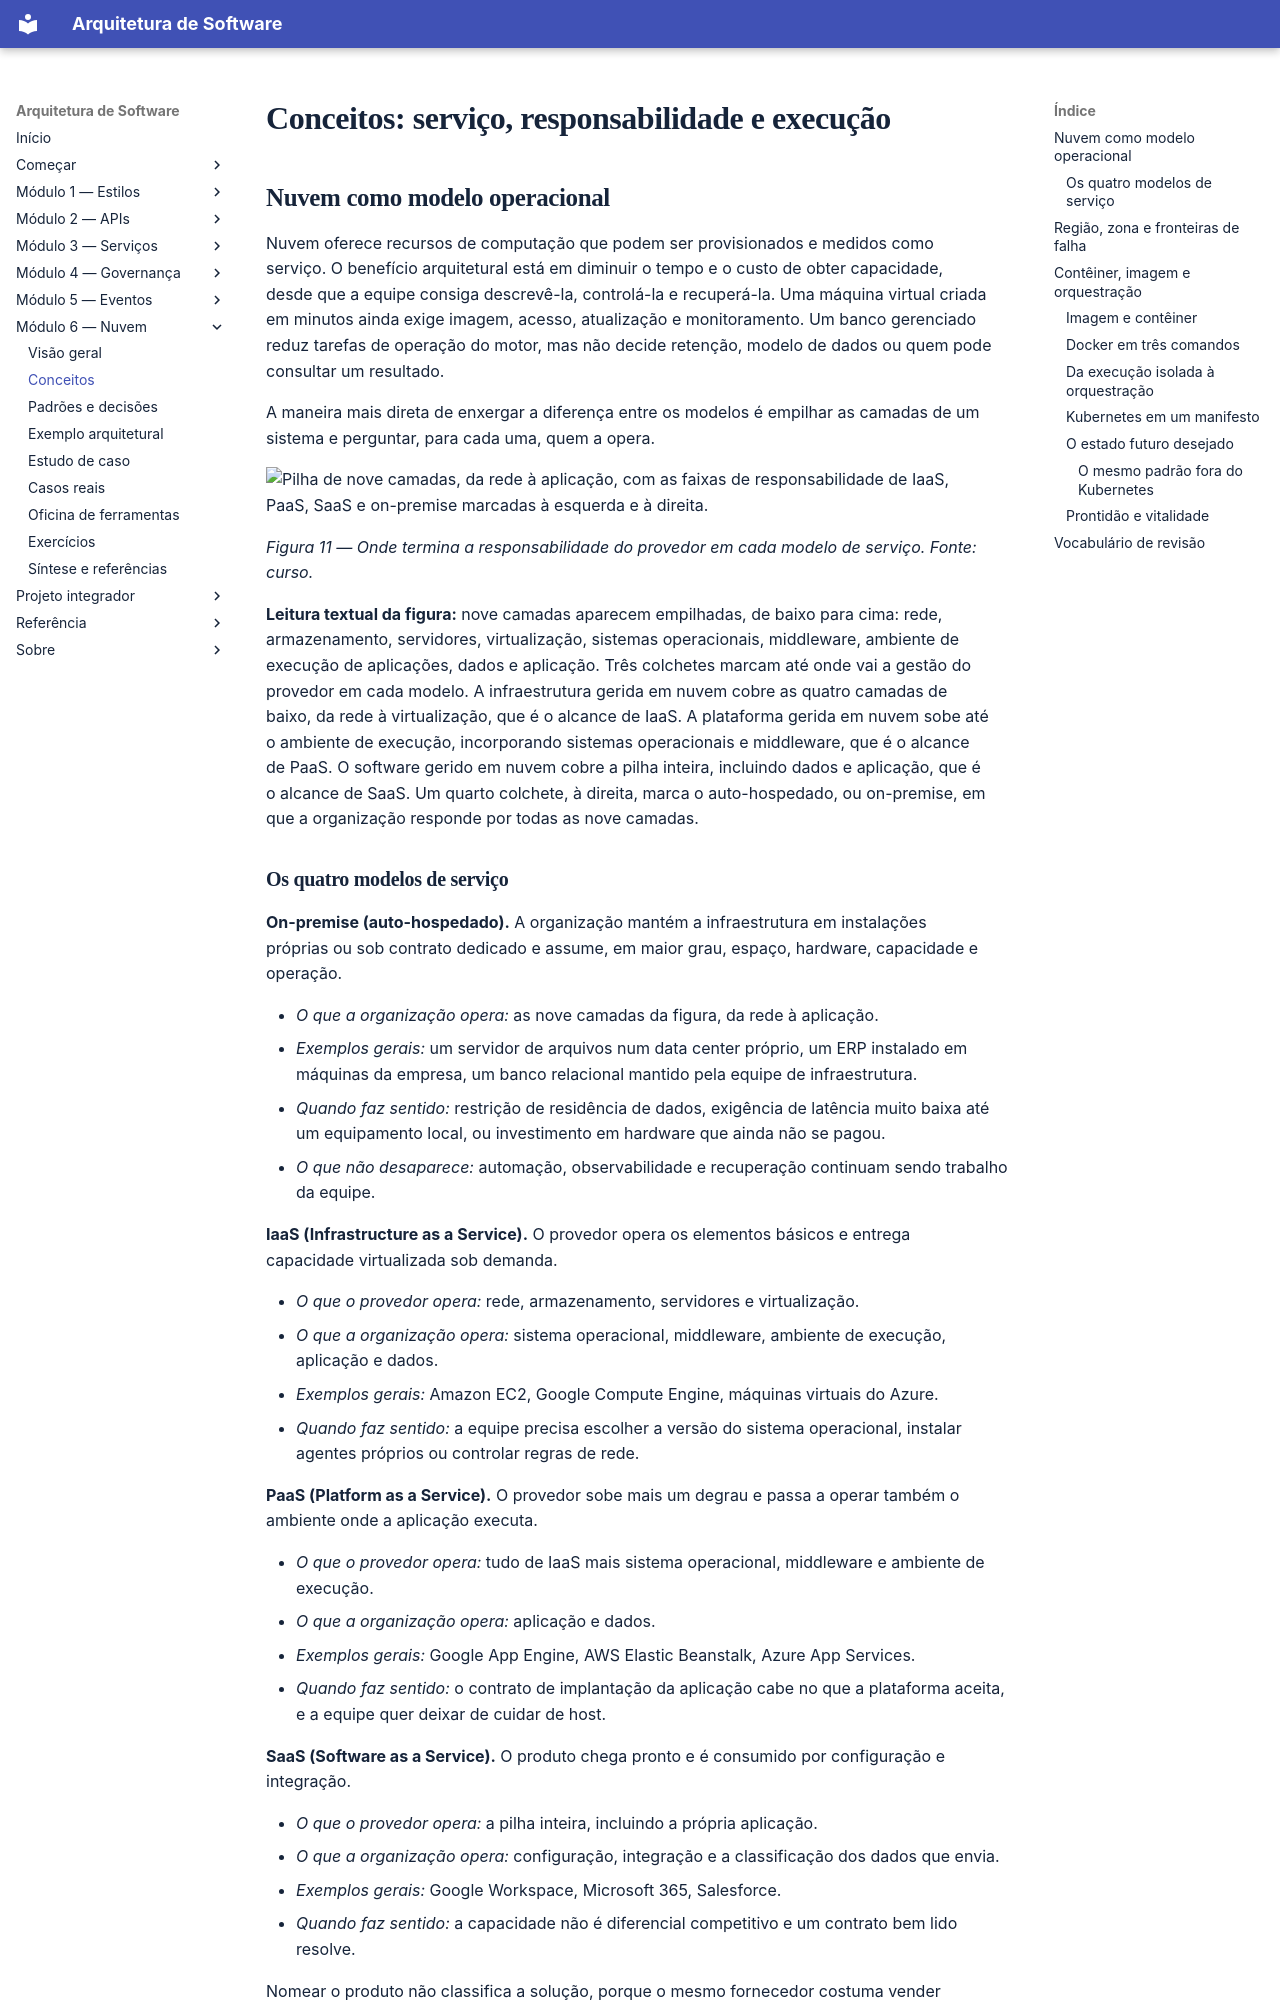

repository: marco-mendes/arquitetura-software · page: modulo-6-nuvem/conceitos/index.html · generator: mkdocs

# Conceitos: serviço, responsabilidade e execução

## Nuvem como modelo operacional

Nuvem oferece recursos de computação que podem ser provisionados e medidos como serviço. O benefício arquitetural está em diminuir o tempo e o custo de obter capacidade, desde que a equipe consiga descrevê-la, controlá-la e recuperá-la. Uma máquina virtual criada em minutos ainda exige imagem, acesso, atualização e monitoramento. Um banco gerenciado reduz tarefas de operação do motor, mas não decide retenção, modelo de dados ou quem pode consultar um resultado.

A maneira mais direta de enxergar a diferença entre os modelos é empilhar as camadas de um sistema e perguntar, para cada uma, quem a opera.

![Pilha de nove camadas, da rede à aplicação, com as faixas de responsabilidade de IaaS, PaaS, SaaS e on-premise marcadas à esquerda e à direita.](https://github.com/user-attachments/assets/5cc37b22-7a21-450d-bddc-4a95e6202a10)

*Figura 11 — Onde termina a responsabilidade do provedor em cada modelo de serviço. Fonte: curso.*

**Leitura textual da figura:** nove camadas aparecem empilhadas, de baixo para cima: rede, armazenamento, servidores, virtualização, sistemas operacionais, middleware, ambiente de execução de aplicações, dados e aplicação. Três colchetes marcam até onde vai a gestão do provedor em cada modelo. A infraestrutura gerida em nuvem cobre as quatro camadas de baixo, da rede à virtualização, que é o alcance de IaaS. A plataforma gerida em nuvem sobe até o ambiente de execução, incorporando sistemas operacionais e middleware, que é o alcance de PaaS. O software gerido em nuvem cobre a pilha inteira, incluindo dados e aplicação, que é o alcance de SaaS. Um quarto colchete, à direita, marca o auto-hospedado, ou on-premise, em que a organização responde por todas as nove camadas.
